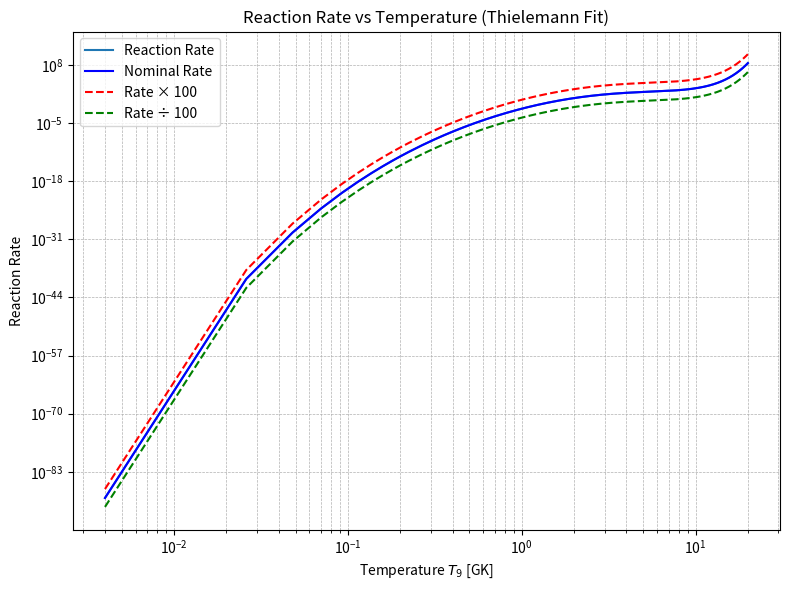

Write the Python code that produced this figure.
import numpy as np
import matplotlib.pyplot as plt

def thielemann_rate(T9, a):
    """Compute reaction rate using Thielemann et al. fit formula.
    
    Parameters:
    - T9: Temperature in GK (can be numpy array)
    - a: List or array of 7 REACLIB coefficients a0 through a6

    Returns:
    - Reaction rate as a numpy array
    """
    assert len(a) == 7, "Expected 7 coefficients for REACLIB fit."
    
    # Compute the sum of a1..a5 * T9**((2i - 5)/3)
    powers = np.array([(2 * i - 5) / 3 for i in range(1, 6)])  # exponents for i=1 to 5
    sum_terms = sum(a[i] * T9 ** powers[i - 1] for i in range(1, 6))
    
    rate = np.exp(a[0] + sum_terms + a[6] * np.log(T9))
    return rate

# Example: User inputs coefficients
a_coeffs = [3.772620e+01, 0.000000e+00, -3.904870e+01, -3.392410e-01, -2.873070e+00 ,3.823690e-01 , -6.666670e-01]  # Replace with your REACLIB values

# Temperature grid (in GK)
T9_vals = np.linspace(-2, 20, 1000)
rates = thielemann_rate(T9_vals, a_coeffs)

base_rate = thielemann_rate(T9_vals, a_coeffs)

# Scale rates up/down by factor of 100
rate_up = base_rate * 100
rate_down = base_rate / 100

# Plot
plt.figure(figsize=(8,6))
plt.plot(T9_vals, rates, label='Reaction Rate')
plt.plot(T9_vals, base_rate, label='Nominal Rate', color='blue')
plt.plot(T9_vals, rate_up, '--', label='Rate × 100', color='red')
plt.plot(T9_vals, rate_down, '--', label='Rate ÷ 100', color='green')

plt.xscale('log')
plt.yscale('log')
plt.xlabel('Temperature $T_9$ [GK]')
plt.ylabel('Reaction Rate')
plt.title('Reaction Rate vs Temperature (Thielemann Fit)')
plt.grid(True, which='both', ls='--', lw=0.5)
plt.legend()
plt.tight_layout()
plt.show()
